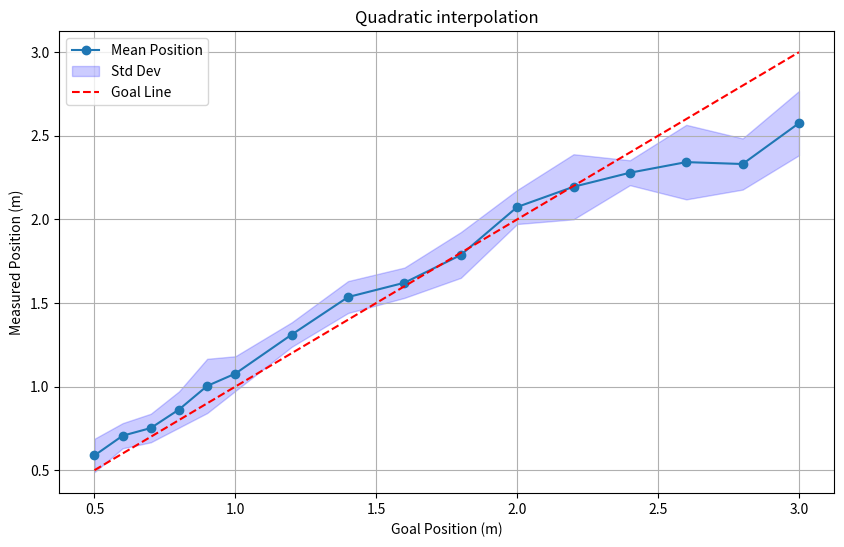

Source code (Python):
import matplotlib.pyplot as plt
import numpy as np
from scipy.stats import norm

# quadratic 
data = {
    0.5: [0.58, 0.63, 0.61, 0.69, 0.65, 0.69, 0.66, 0.66, 0.45, 0.42, 0.43],
    0.6: [0.72, 0.78, 0.73, 0.65, 0.62, 0.78, 0.58, 0.79],
    0.7: [0.70, 0.77, 0.77, 0.78, 0.75, 0.78, 0.82, 0.86, 0.57, 0.62, 0.72, 0.74, 0.9],
    0.8: [0.99, 0.89, 1.0, 0.85, 0.75, 0.88, 0.68],
    0.9: [0.89, 0.91, 1.44, 1.02, 0.94, 1.07, 0.99, 1.03, 0.81, 0.94],
    1.0: [0.88, 0.96, 1.07, 0.98, 1.00, 1.09, 1.01, 1.08, 1.15, 1.17, 1.19, 1.18, 1.25],
    1.2: [1.27, 1.27, 1.31, 1.26, 1.32, 1.19, 1.33, 1.4, 1.45],
    1.4: [1.55, 1.37, 1.49, 1.49, 1.57, 1.66, 1.42, 1.62, 1.65],
    1.6: [1.57, 1.55, 1.72, 1.62, 1.52, 1.7, 1.75, 1.68, 1.48],
    1.8: [1.64, 1.83, 1.79, 1.78, 1.81, 1.81, 1.62, 1.59, 1.95, 2.05],
    2.0: [2.22, 2.16, 1.89, 2.13, 2.14, 2.1, 2.1, 2.07, 2.03, 1.9],
    2.2: [2.14, 2.04, 2.26, 2.28, 2.05, 2.05, 1.9, 2.63, 2.3, 2.3],
    2.4: [2.36, 2.35, 2.28, 2.1, 2.31, 2.2, 2.33, 2.32, 2.28, 2.26],
    2.6: [2.37, 2.2, 2.25, 2.3, 2.19, 2.1, 2.47, 2.86],
    2.8: [2.2, 2.46, 2.37, 2.69, 2.3, 2.27, 2.3, 2.24, 2.15],
    3.0: [2.91, 2.8, 2.6, 2.5, 2.55, 2.46, 2.38, 2.71, 2.27]
}

# linear
data2 = {
    0.5: [0.366, 0.365, 0.38, 0.34, 0.359, 0.3, 0.3, 0.32],
    0.6: [0.539, 0.63, 0.589, 0.57],
    0.7: [0.85, 0.67, 0.85, 0.95, 0.68],
    0.8: [0.88, 1.06, 0.95, 1.0, 0.99, 0.95],
    0.9: [0.83, 1.02, 1.05],
    1.0: [0.78, 0.82, 0.92, 1.15, 1.2, 1.15, 1.18],
    1.2: [1.22, 1.05, 1.1, 1.42, 1.47],
    1.4: [1.45, 1.85, 1.7, 1.69, 1.97],
    1.6: [1.76, 1.92, 1.8, 1.75, 1.78],
    1.8: [1.92, 2.03, 2.0, 2.02, 1.97, 1.98, 1.709],
    2.0: [1.82, 1.98, 2.0, 1.88, 1.92, 2.02, 2.03, 2.6, 2.57],
    2.2: [2.15, 2.08, 2.0, 2.05],
    2.4: [2.25, 2.2, 2.3, 2.1, 2.0],
    2.6: [1.95, 2.02, 2.1, 2.25, 2.15],
    2.8: [2.4, 2.5, 2.52, 2.48, 2.45, 2.18],
    3.0: [2.27, 2.35, 2.55, 2.81]
}

goals = []
means = []
std_devs = []

for goal, measurements in data.items():
    goals.append(goal)
    means.append(np.mean(measurements))
    std_devs.append(np.std(measurements))

plt.figure(figsize=(10, 6))
plt.plot(goals, means, marker='o', label='Mean Position')
plt.fill_between(goals, np.array(means) - np.array(std_devs), 
                 np.array(means) + np.array(std_devs), color='b', alpha=0.2, label='Std Dev')

plt.plot(goals, goals, linestyle='--', color='r', label='Goal Line')

plt.xlabel('Goal Position (m)')
plt.ylabel('Measured Position (m)')
plt.title('Quadratic interpolation')
plt.legend()
plt.grid(True)
plt.show()

# Calculate average deviation of whole data (Mean Absolute Deviation - MAD)

def calculate_average_deviation(data):
    deviations = []

    for key, values in data.items():
        values = np.array(values)
        if key < 1.0 or key >= 2.0:
            continue
        deviations.append(np.abs(np.mean(values) - key))
    print(deviations)
    average_deviation = np.mean(deviations)
    
    return average_deviation

# Calculate for data1 (Quadratic Interpolation)
average_deviation_quadratic = calculate_average_deviation(data)

print(f"Average Deviation (Quadratic Interpolation): {average_deviation_quadratic:.3f}")
errors = {key: np.abs(np.array(values) - key) for key, values in data.items()}
ranges = [(0.5, 1.0), (1.0, 2.0), (2.0, 3.0)]
for r in ranges:
    filtered_errors = [err for key, values in errors.items() if r[0] <= key < r[1] for err in values]
    mean_error = np.mean(filtered_errors)
    std_error = np.std(filtered_errors)
    
    print(mean_error, std_error)

